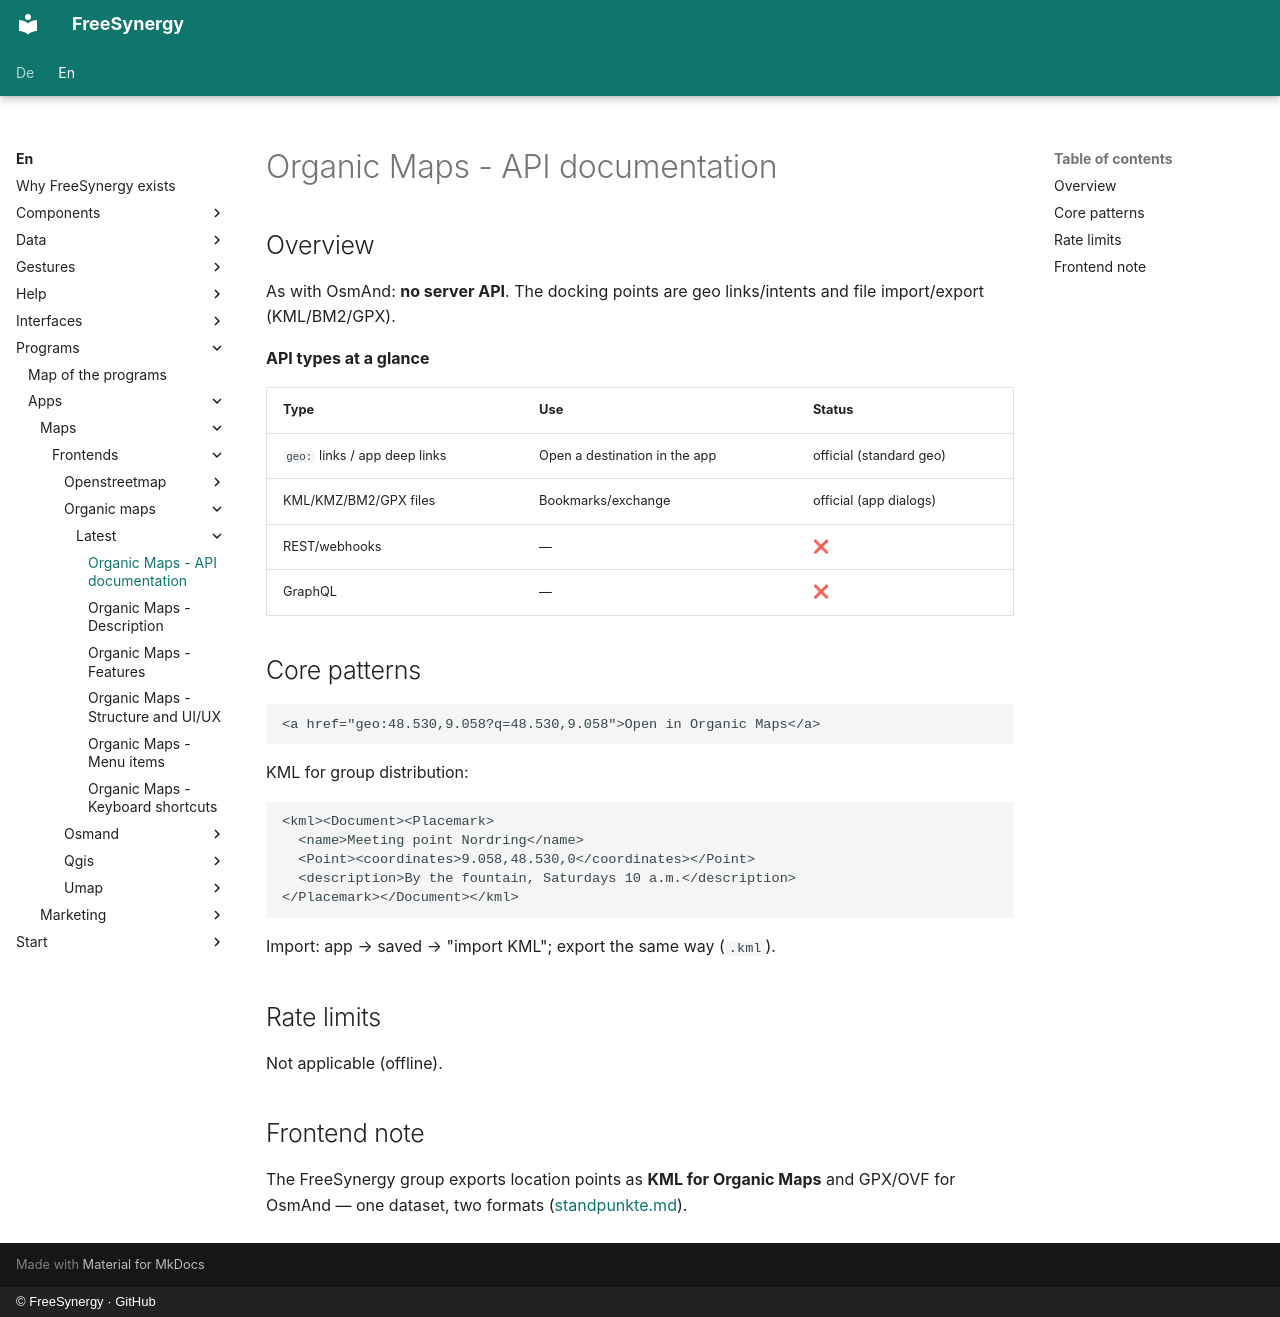

repository: FreeSynergy/fs-documentation · page: en/programs/apps/maps/frontends/organic-maps/latest/api/index.html · generator: mkdocs · copyright: © FreeSynergy · GitHub

# Organic Maps - API documentation

## Overview

As with OsmAnd: **no server API**. The docking points are geo links/intents and file import/export (KML/BM2/GPX).

**API types at a glance**

| Type | Use | Status |
|------|-----|--------|
| `geo:` links / app deep links | Open a destination in the app | official (standard geo) |
| KML/KMZ/BM2/GPX files | Bookmarks/exchange | official (app dialogs) |
| REST/webhooks | — | ❌ |
| GraphQL | — | ❌ |

## Core patterns

```html
<a href="geo:48.530,9.058?q=48.530,9.058">Open in Organic Maps</a>
```

KML for group distribution:

```xml
<kml><Document><Placemark>
  <name>Meeting point Nordring</name>
  <Point><coordinates>9.058,48.530,0</coordinates></Point>
  <description>By the fountain, Saturdays 10 a.m.</description>
</Placemark></Document></kml>
```

Import: app → saved → "import KML"; export the same way (`.kml`).

## Rate limits

Not applicable (offline).

## Frontend note

The FreeSynergy group exports location points as **KML for Organic Maps** and GPX/OVF for OsmAnd — one dataset, two formats ([standpunkte.md](../../../standpunkte.md)).
